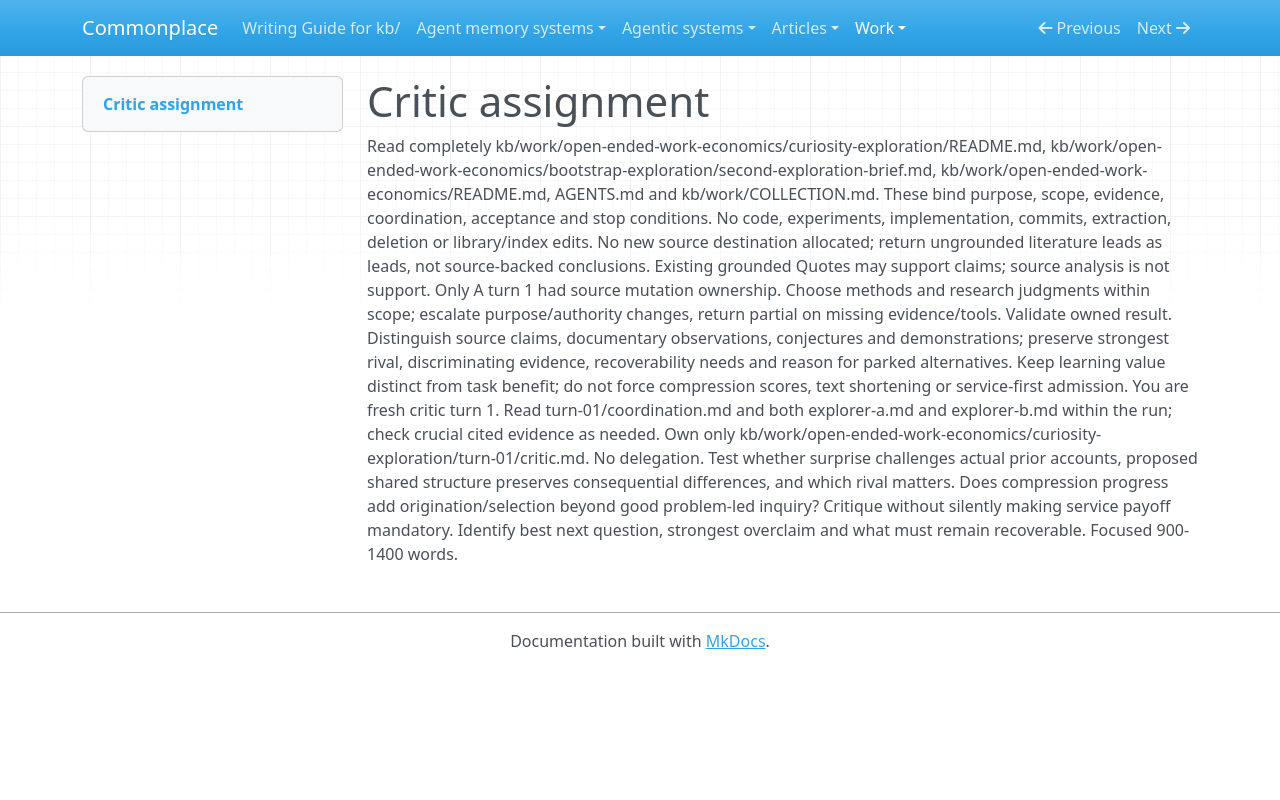

repository: zby/commonplace · page: work/open-ended-work-economics/curiosity-exploration/turn-01/critic-assignment/index.html · generator: mkdocs

# Critic assignment

Read completely kb/work/open-ended-work-economics/curiosity-exploration/README.md, kb/work/open-ended-work-economics/bootstrap-exploration/second-exploration-brief.md, kb/work/open-ended-work-economics/README.md, AGENTS.md and kb/work/COLLECTION.md. These bind purpose, scope, evidence, coordination, acceptance and stop conditions. No code, experiments, implementation, commits, extraction, deletion or library/index edits. No new source destination allocated; return ungrounded literature leads as leads, not source-backed conclusions. Existing grounded Quotes may support claims; source analysis is not support. Only A turn 1 had source mutation ownership. Choose methods and research judgments within scope; escalate purpose/authority changes, return partial on missing evidence/tools. Validate owned result. Distinguish source claims, documentary observations, conjectures and demonstrations; preserve strongest rival, discriminating evidence, recoverability needs and reason for parked alternatives. Keep learning value distinct from task benefit; do not force compression scores, text shortening or service-first admission. You are fresh critic turn 1. Read turn-01/coordination.md and both explorer-a.md and explorer-b.md within the run; check crucial cited evidence as needed. Own only kb/work/open-ended-work-economics/curiosity-exploration/turn-01/critic.md. No delegation. Test whether surprise challenges actual prior accounts, proposed shared structure preserves consequential differences, and which rival matters. Does compression progress add origination/selection beyond good problem-led inquiry? Critique without silently making service payoff mandatory. Identify best next question, strongest overclaim and what must remain recoverable. Focused 900-1400 words.
